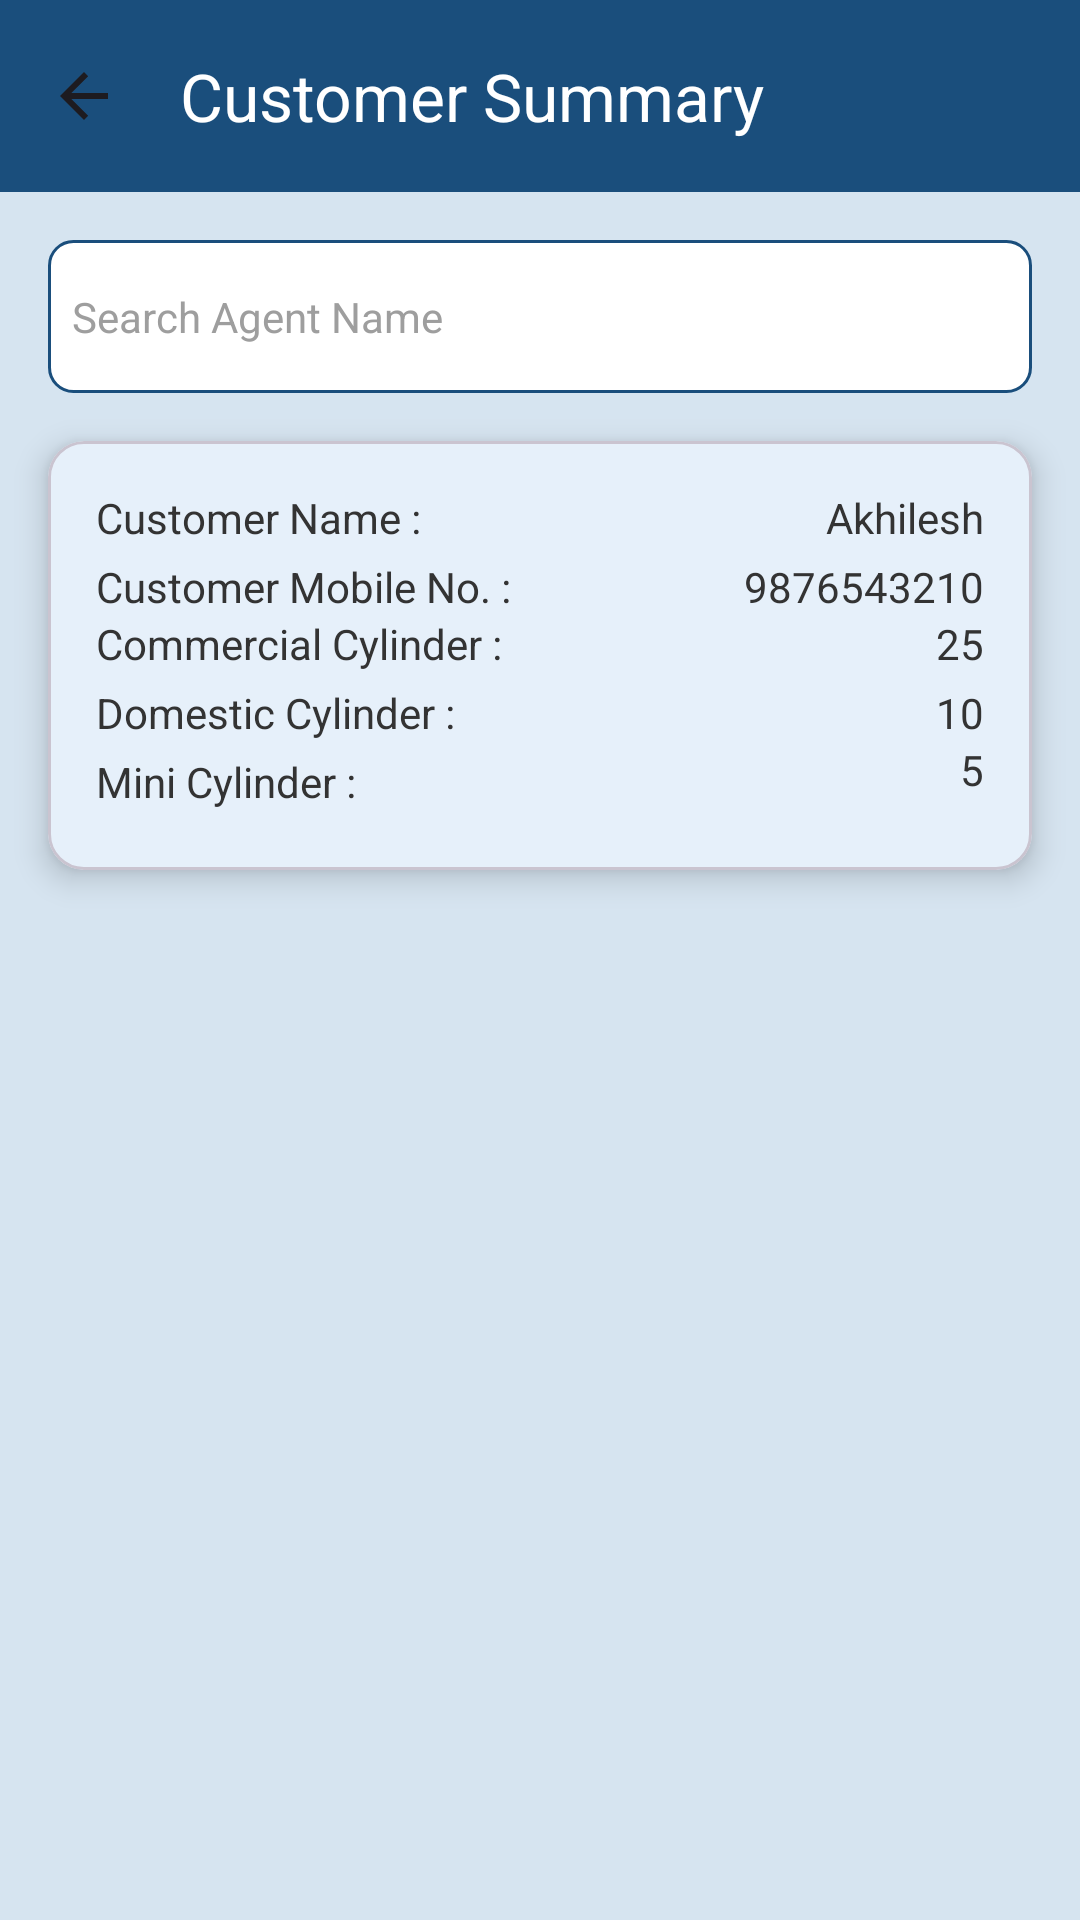

Android layout source for this screen:
<!-- AndroidManifest.xml: application theme Base.Theme.FTGCylinderProject -->
<!-- res/layout/activity_customer_distribution.xml -->
<?xml version="1.0" encoding="utf-8"?>
<androidx.constraintlayout.widget.ConstraintLayout xmlns:android="http://schemas.android.com/apk/res/android"
    xmlns:app="http://schemas.android.com/apk/res-auto"
    xmlns:tools="http://schemas.android.com/tools"
    android:background="@color/dash_back"
    android:id="@+id/main"
    android:layout_width="match_parent"
    android:layout_height="match_parent"
    tools:context=".distributionmanagement.CustomerDistributionActivity">

    <androidx.appcompat.widget.Toolbar
        android:id="@+id/toolbar_customer_distribution_cylinder"
        android:layout_width="match_parent"
        android:layout_height="?attr/actionBarSize"
        android:background="@color/base_color"
        android:elevation="4dp"
        android:theme="@style/ThemeOverlay.AppCompat.ActionBar"
        app:layout_constraintEnd_toEndOf="parent"
        app:layout_constraintStart_toStartOf="parent"
        app:layout_constraintTop_toTopOf="parent"
        app:title="Customer Summary"
        app:titleTextColor="@android:color/white"
        app:navigationIcon="?attr/homeAsUpIndicator" />

    <TextView
        android:id="@+id/search_customer_distribution_return"
        android:layout_width="0dp"
        android:layout_height="wrap_content"
        android:layout_marginHorizontal="16dp"
        android:layout_marginTop="16dp"
        android:background="@drawable/edit_text_background"
        android:hint="Search Agent Name"
        android:paddingVertical="16dp"
        android:paddingStart="8dp"
        android:textColor="@color/primary_text_color"
        android:textColorHint="@color/gray"
        app:layout_constraintEnd_toEndOf="parent"
        app:layout_constraintStart_toStartOf="parent"
        app:layout_constraintTop_toBottomOf="@+id/toolbar_customer_distribution_cylinder" />

    <com.google.android.material.card.MaterialCardView
        android:id="@+id/item_custom_distribution"
        android:layout_width="match_parent"
        android:layout_height="wrap_content"
        android:layout_marginStart="16dp"
        android:layout_marginEnd="16dp"
        android:layout_marginTop="16dp"
        app:cardBackgroundColor="@color/card_back"
        app:cardCornerRadius="12dp"
        app:cardElevation="6dp"
        app:layout_constraintEnd_toEndOf="parent"
        app:layout_constraintStart_toStartOf="parent"
        app:layout_constraintTop_toBottomOf="@+id/search_customer_distribution_return">


        <androidx.constraintlayout.widget.ConstraintLayout
            android:layout_width="match_parent"
            android:layout_height="wrap_content"
            android:padding="16dp">

            <LinearLayout
                android:id="@+id/item_custom_distribution_name"
                android:layout_width="0dp"
                android:layout_height="wrap_content"
                android:layout_marginVertical="4dp"
                android:layout_marginBottom="8dp"
                android:orientation="horizontal"
                app:layout_constraintEnd_toEndOf="parent"
                app:layout_constraintStart_toStartOf="parent">

                <TextView
                    android:layout_width="0dp"
                    android:layout_height="wrap_content"
                    android:layout_weight="1"
                    android:text="Customer Name :"
                    android:textColor="@color/primary_text_color"
                    android:textSize="14sp" />

                <TextView
                    android:id="@+id/textview_item_cust_distribution_name"
                    android:layout_width="0dp"
                    android:layout_height="wrap_content"
                    android:layout_weight="1"
                    android:gravity="end"
                    android:text="Akhilesh"
                    android:textColor="@color/primary_text_color"
                    android:textSize="14sp" />
            </LinearLayout>

            <LinearLayout
                android:id="@+id/item_custom_distribution_mob_no"
                android:layout_width="0dp"
                android:layout_height="wrap_content"
                android:layout_marginVertical="4dp"
                android:orientation="horizontal"
                app:layout_constraintEnd_toEndOf="parent"
                app:layout_constraintStart_toStartOf="parent"
                app:layout_constraintTop_toBottomOf="@+id/item_custom_distribution_name">

                <TextView
                    android:layout_width="0dp"
                    android:layout_height="wrap_content"
                    android:layout_weight="1"
                    android:text="Customer Mobile No. :"
                    android:textColor="@color/primary_text_color"
                    android:textSize="14sp" />

                <TextView
                    android:id="@+id/textview_item_cust_distribution_mob_no"
                    android:layout_width="0dp"
                    android:layout_height="wrap_content"
                    android:layout_weight="1"
                    android:gravity="end"
                    android:text="9876543210"
                    android:textColor="@color/primary_text_color"
                    android:textSize="14sp" />
            </LinearLayout>

            <LinearLayout
                android:id="@+id/item_custom_distribution_commercialcylinder"
                android:layout_width="0dp"
                android:layout_height="wrap_content"
                android:orientation="horizontal"
                app:layout_constraintEnd_toEndOf="parent"
                app:layout_constraintStart_toStartOf="parent"
                app:layout_constraintTop_toBottomOf="@+id/item_custom_distribution_mob_no">

                <TextView
                    android:layout_width="0dp"
                    android:layout_height="wrap_content"
                    android:layout_weight="1"
                    android:text="Commercial Cylinder :"
                    android:textColor="@color/primary_text_color"
                    android:textSize="14sp" />

                <TextView
                    android:id="@+id/textview_item_add_stock_commercial_count"
                    android:layout_width="0dp"
                    android:layout_height="wrap_content"
                    android:layout_weight="1"
                    android:gravity="end"
                    android:text="25"
                    android:textColor="@color/primary_text_color"
                    android:textSize="14sp" />
            </LinearLayout>

            <LinearLayout
                android:id="@+id/item_custom_distribution_domesticylinder"
                android:layout_width="0dp"
                android:layout_height="wrap_content"
                android:layout_marginVertical="4dp"
                android:layout_marginBottom="8dp"
                android:orientation="horizontal"
                app:layout_constraintEnd_toEndOf="parent"
                app:layout_constraintStart_toStartOf="parent"
                app:layout_constraintTop_toBottomOf="@id/item_custom_distribution_commercialcylinder">

                <TextView
                    android:layout_width="0dp"
                    android:layout_height="wrap_content"
                    android:layout_weight="1"
                    android:text="Domestic Cylinder :"
                    android:textColor="@color/primary_text_color"
                    android:textSize="14sp" />

                <TextView
                    android:id="@+id/textview_item_add_stock_domestic_count"
                    android:layout_width="0dp"
                    android:layout_height="wrap_content"
                    android:layout_weight="1"
                    android:gravity="end"
                    android:text="10"
                    android:textColor="@color/primary_text_color"
                    android:textSize="14sp" />
            </LinearLayout>

            <LinearLayout
                android:id="@+id/item_custom_distribution_minicylinder"
                android:layout_width="0dp"
                android:layout_height="wrap_content"
                android:layout_marginBottom="8dp"
                android:orientation="horizontal"
                app:layout_constraintEnd_toEndOf="parent"
                app:layout_constraintStart_toStartOf="parent"
                app:layout_constraintTop_toBottomOf="@id/item_custom_distribution_domesticylinder">

                <TextView
                    android:layout_width="0dp"
                    android:layout_height="wrap_content"
                    android:layout_marginVertical="4dp"
                    android:layout_weight="1"
                    android:text="Mini Cylinder :"
                    android:textColor="@color/primary_text_color"
                    android:textSize="14sp" />

                <TextView
                    android:id="@+id/textview_item_add_stock_mini_count"
                    android:layout_width="0dp"
                    android:layout_height="wrap_content"
                    android:layout_weight="1"
                    android:gravity="end"
                    android:text="5"
                    android:textColor="@color/primary_text_color"
                    android:textSize="14sp" />
            </LinearLayout>
        </androidx.constraintlayout.widget.ConstraintLayout>
    </com.google.android.material.card.MaterialCardView>
</androidx.constraintlayout.widget.ConstraintLayout>
<!-- resources referenced by this layout -->
<resources>
  <color name="base_color">#1A4E7C</color>
  <color name="card_back">#E6F0FA</color>
  <color name="dash_back">#D6E4F0</color>
  <color name="gray">#9E9E9E</color>
  <color name="primary_text_color">#333333</color>
  <!-- drawable edit_text_background (drawable) -->
  <?xml version="1.0" encoding="utf-8"?>
  <shape xmlns:android="http://schemas.android.com/apk/res/android">
      <solid android:color="@android:color/white" />
      <corners android:radius="8dp" />
      <stroke android:width="1dp" android:color="@color/base_color" />
  </shape>
  <style name="Base.Theme.FTGCylinderProject" parent="Theme.Material3.DayNight.NoActionBar">
          
          
          
          <item name="colorPrimaryVariant">@color/black</item>
          <item name="android:navigationBarColor">@color/white</item>
      </style>
  <color name="black">#FF000000</color>
  <color name="white">#FFFFFFFF</color>
</resources>
